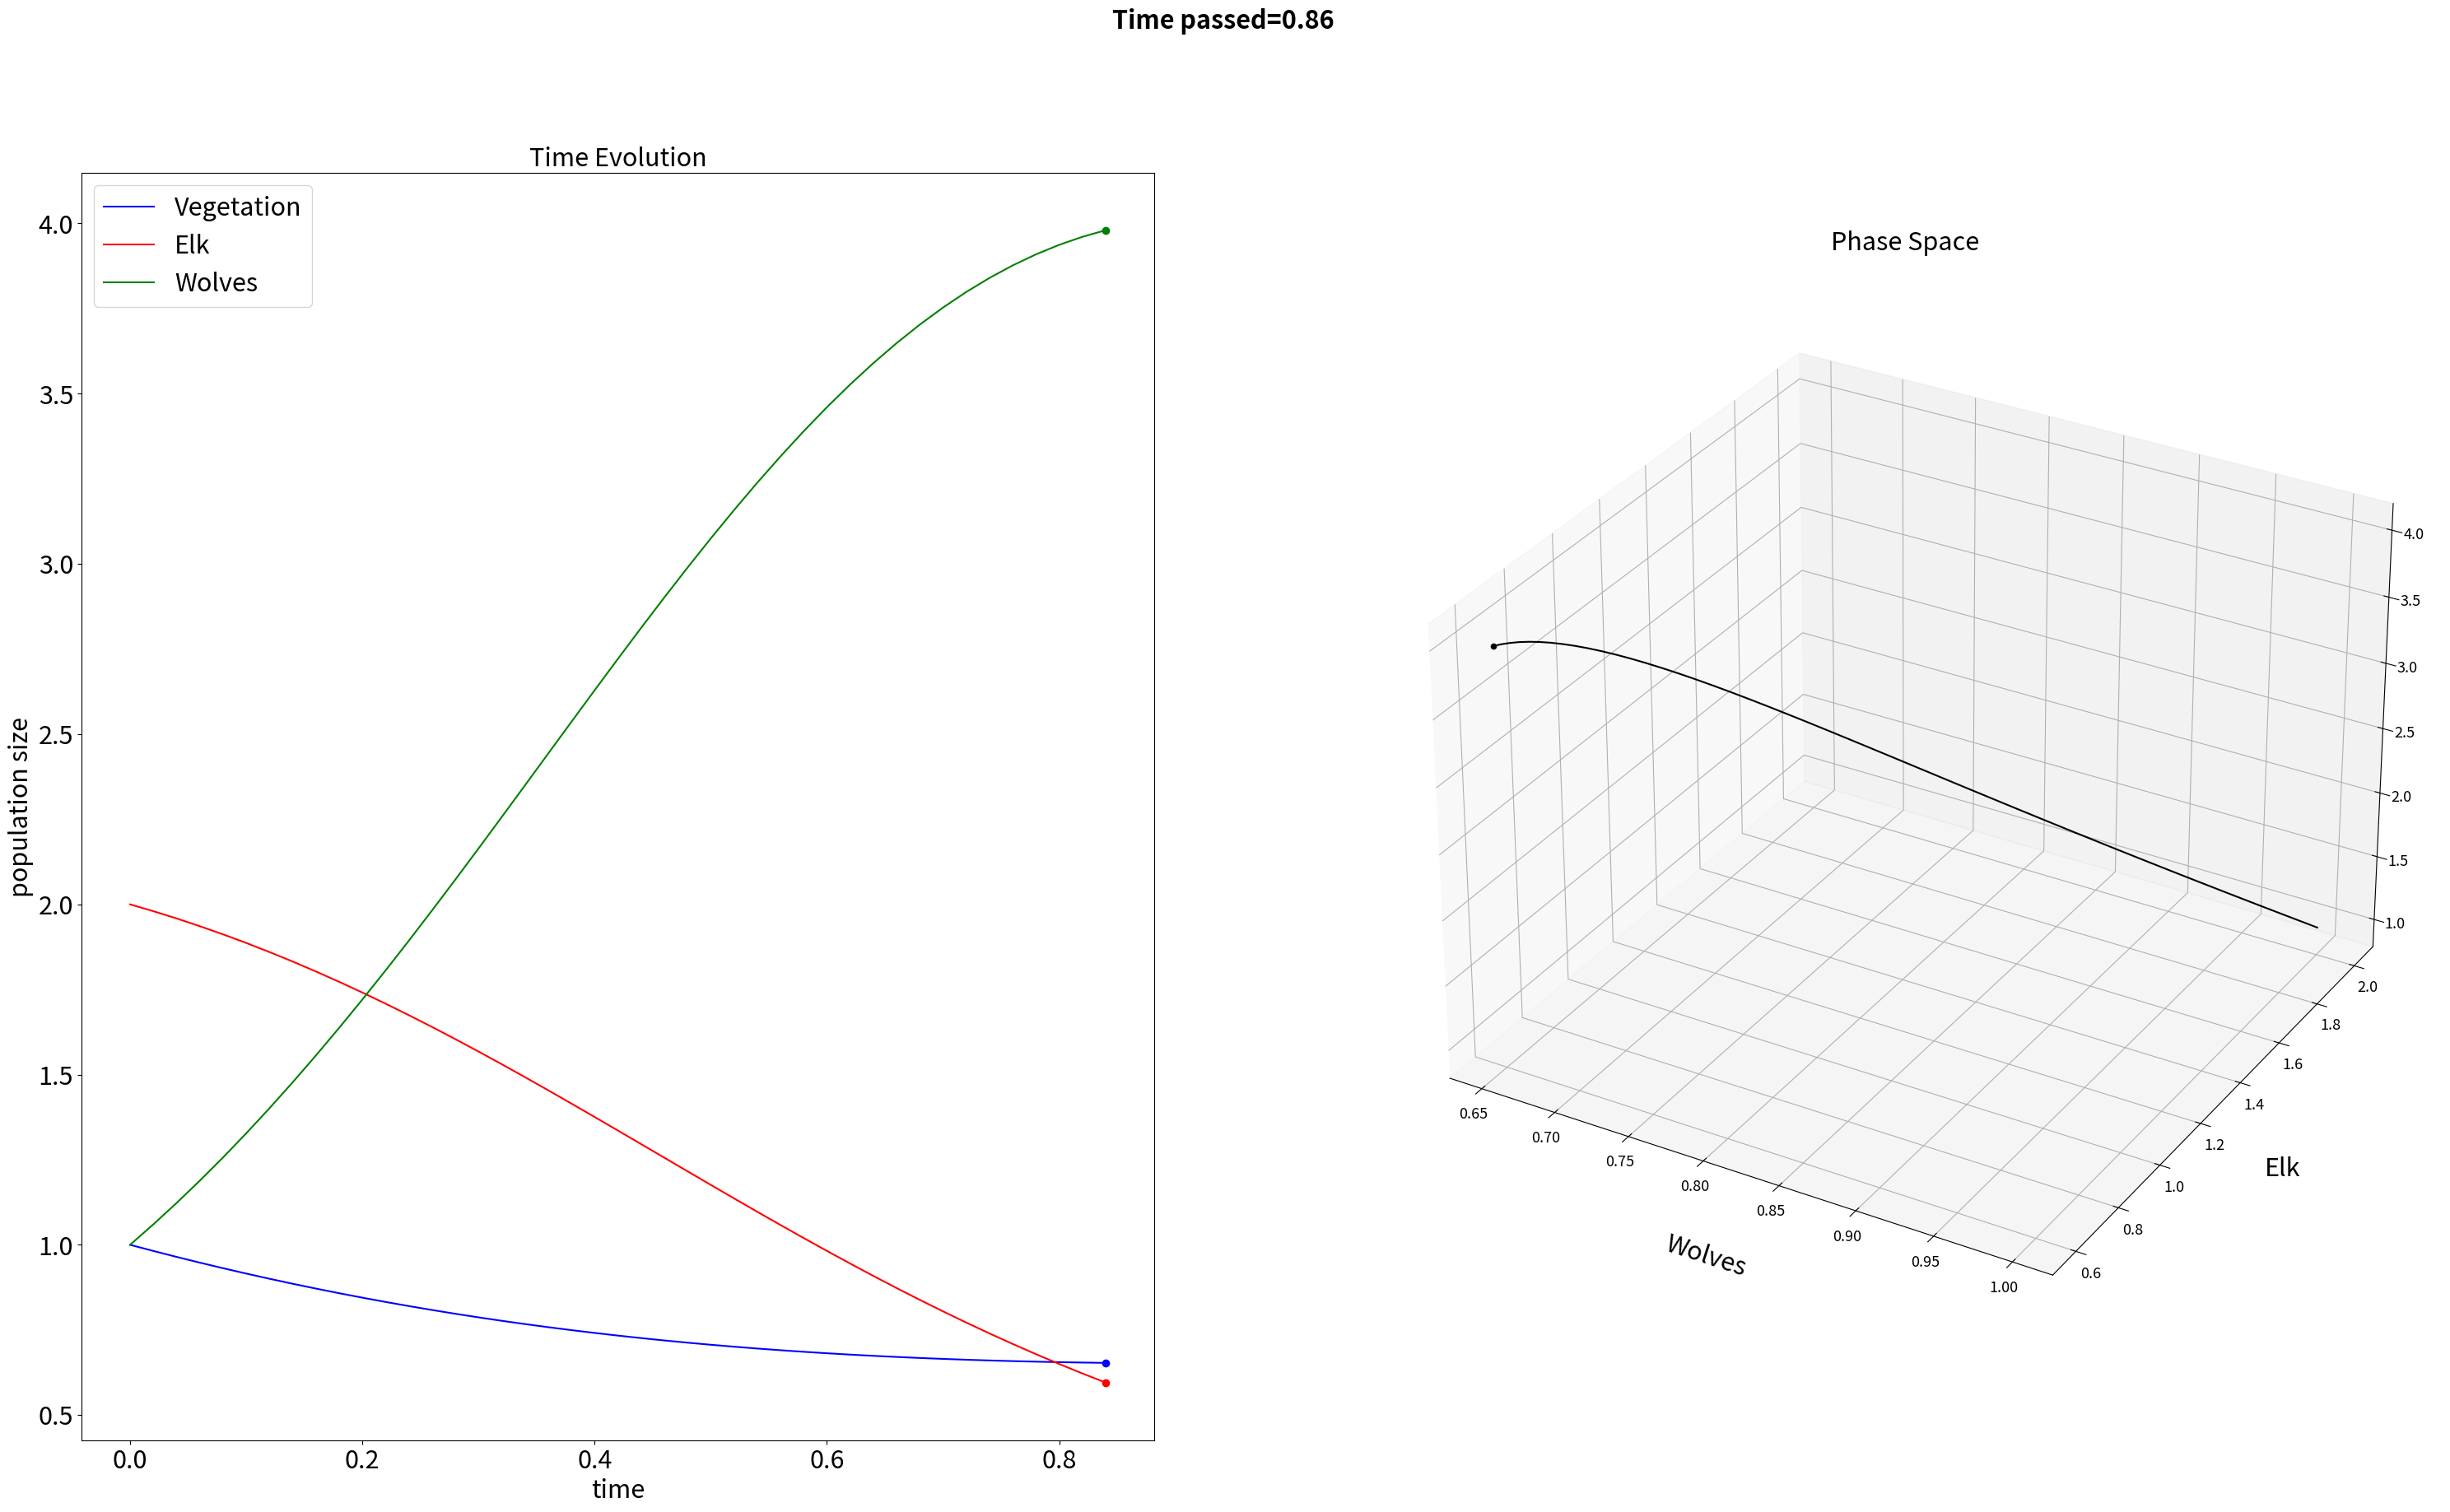

Here is the Python script that generated this plot: (Note: this script raises an exception after producing the figure.)
import numpy as np
import matplotlib.pyplot as plt
import matplotlib.animation as animation
from mpl_toolkits.mplot3d import Axes3D
from mpl_toolkits.mplot3d.art3d import Poly3DCollection
FONT_SIZE=22


## population matrix for n_species, for n_timesteps

Total_time=30
timestep = 1/50

n_species = 3


T = np.arange(0,Total_time, timestep)
n_timesteps = np.size(T)

x = np.zeros((n_timesteps,n_species))

dxdt = np.zeros((n_timesteps,n_species))
##
## initial conditions

#inherent growth rate r, and interaction alpha, independent of time


#growth rate
r = np.array([[.3,-.5,-1]]) 

#interaction factors
alpha = np.array([[0, 2,0],
                 [1, 0,-1],
                 [0, 2,0]])


#x[0,:] = np.ones((1,n_species))
x[0,:] = np.array([[1,2,1]])


# numerical solver

for l in range(n_timesteps-1):
    
    for i in range(n_species):
        
        alpha_x_prod = 0
        
        for j in range(n_species):
            
            alpha_x_prod = alpha_x_prod + alpha[i,j]*x[l,j]
#            print(alpha_x_prod)
#        print('r',r[0,i])
#        print('x',x[l,i])
            
        dxdt[l,i] = r[0,i]*x[l,i]*(1-alpha_x_prod)
    
    
    ### euler method:
    
    x[l+1,:] = dxdt [l,:] * timestep + x[l,:]
    
#print(x[:5,2],T[:5])
#
#print('done')

########### animate the result
#

def animation_frame(l):

    fig.suptitle('Time passed='+str(T[l]), weight='bold',fontsize=FONT_SIZE)
       
    ax1.clear()  # Clears the figure to update the line, point,      
    ax2.clear()  # Clears the figure to update the line, point,      
    
    #### time evol
    
    #    for i in range(n_species):
    
    ax1.plot(T[:l], x[:l,0], label='Vegetation', color = 'blue')
    ax1.plot(T[l-1], x[l-1,0], 'o', color = 'blue')
    
    ax1.plot(T[:l], x[:l,1], label='Elk', color = 'red')
    ax1.plot(T[l-1], x[l-1,1], 'o', color = 'red')
    
    ax1.plot(T[:l], x[:l,2], label='Wolves', color = 'green')
    ax1.plot(T[l-1], x[l-1,2], 'o', color = 'green')        
    #        print(x[:l,i])
    #        print(T[:l])
    
    ax1.set_title('Time Evolution',fontsize=FONT_SIZE)
    ax1.set_ylabel('population size', fontsize=FONT_SIZE)
    ax1.set_xlabel('time', fontsize=FONT_SIZE)
    ax1.tick_params(axis='both', labelsize=FONT_SIZE)
    ax1.tick_params(axis='both', labelsize=FONT_SIZE)
    ax1.legend(fontsize=FONT_SIZE)
    
    
    ###### phase space
    #    for i in range(n_species):
    
    ax2.plot3D(x[:l,0], x[:l,1], x[:l,2], color = 'black')
    ax2.scatter3D(x[l-1,0], x[l-1,1], x[l-1,2], 'o', color = 'black')
        
    #        print(x[:l,i])
    #        print(T[:l])
    
    ax2.set_title('Phase Space',fontsize=FONT_SIZE, y=1.1)
    ax2.set_zlabel('Vegetation', fontsize=FONT_SIZE)
    ax2.set_ylabel('Elk', fontsize=FONT_SIZE)
    ax2.set_xlabel('Wolves', fontsize=FONT_SIZE)
    ax2.xaxis.labelpad=30
    ax2.yaxis.labelpad=30
    ax2.zaxis.labelpad=30
    ax2.tick_params(axis='both', labelsize=FONT_SIZE-9)
    ax2.tick_params(axis='both', labelsize=FONT_SIZE-9)
#    ax2.legend(fontsize=FONT_SIZE)

#fig, ((ax1),(ax2)) = plt.subplots(2,1,figsize=(16,16))

#

fig = plt.figure(figsize=(37,20))
ax1 = fig.add_subplot(121)
ax2 = fig.add_subplot(122,projection="3d")  
line_ani = animation.FuncAnimation(fig, animation_frame, interval=50,   
                                   frames=n_timesteps)
#plt.show()
##    
savefile = 'wollvebalance3D_total_time='+str(Total_time)+'.mp4'
line_ani.save(savefile)
#line_ani.save('%s.gif'%(savefile), writer='imagemagick',fps=1000/50)    
